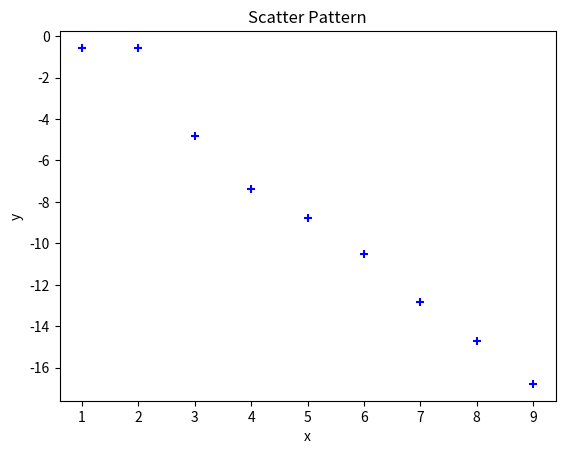

Source code (Python):
"""

 2- Create a numpy vector x that contains the values 1,2,3,4,5,6,7,8,9.Create another vector y with the
 values −0.57,−2.57,−4.80,−7.36,−8.78,−10.52,−12.85,−14.69,−16.78. Draw the scattering pattern of the points (x,y). Use the + symbol to represent points.

"""
import numpy as np
import matplotlib.pyplot as plt
from matplotlib.pyplot import xlabel, ylabel

x = np.array([1,2,3,4,5,6,7,8,9])
y = np.array([-0.57,-.57,-4.80,-7.36,-8.78,-10.52,-12.85,-14.69,-16.78])

plt.scatter(x,y,marker="+",color="blue")
plt.xlabel('x')
plt.ylabel('y')
plt.title('Scatter Pattern')
plt.show()

